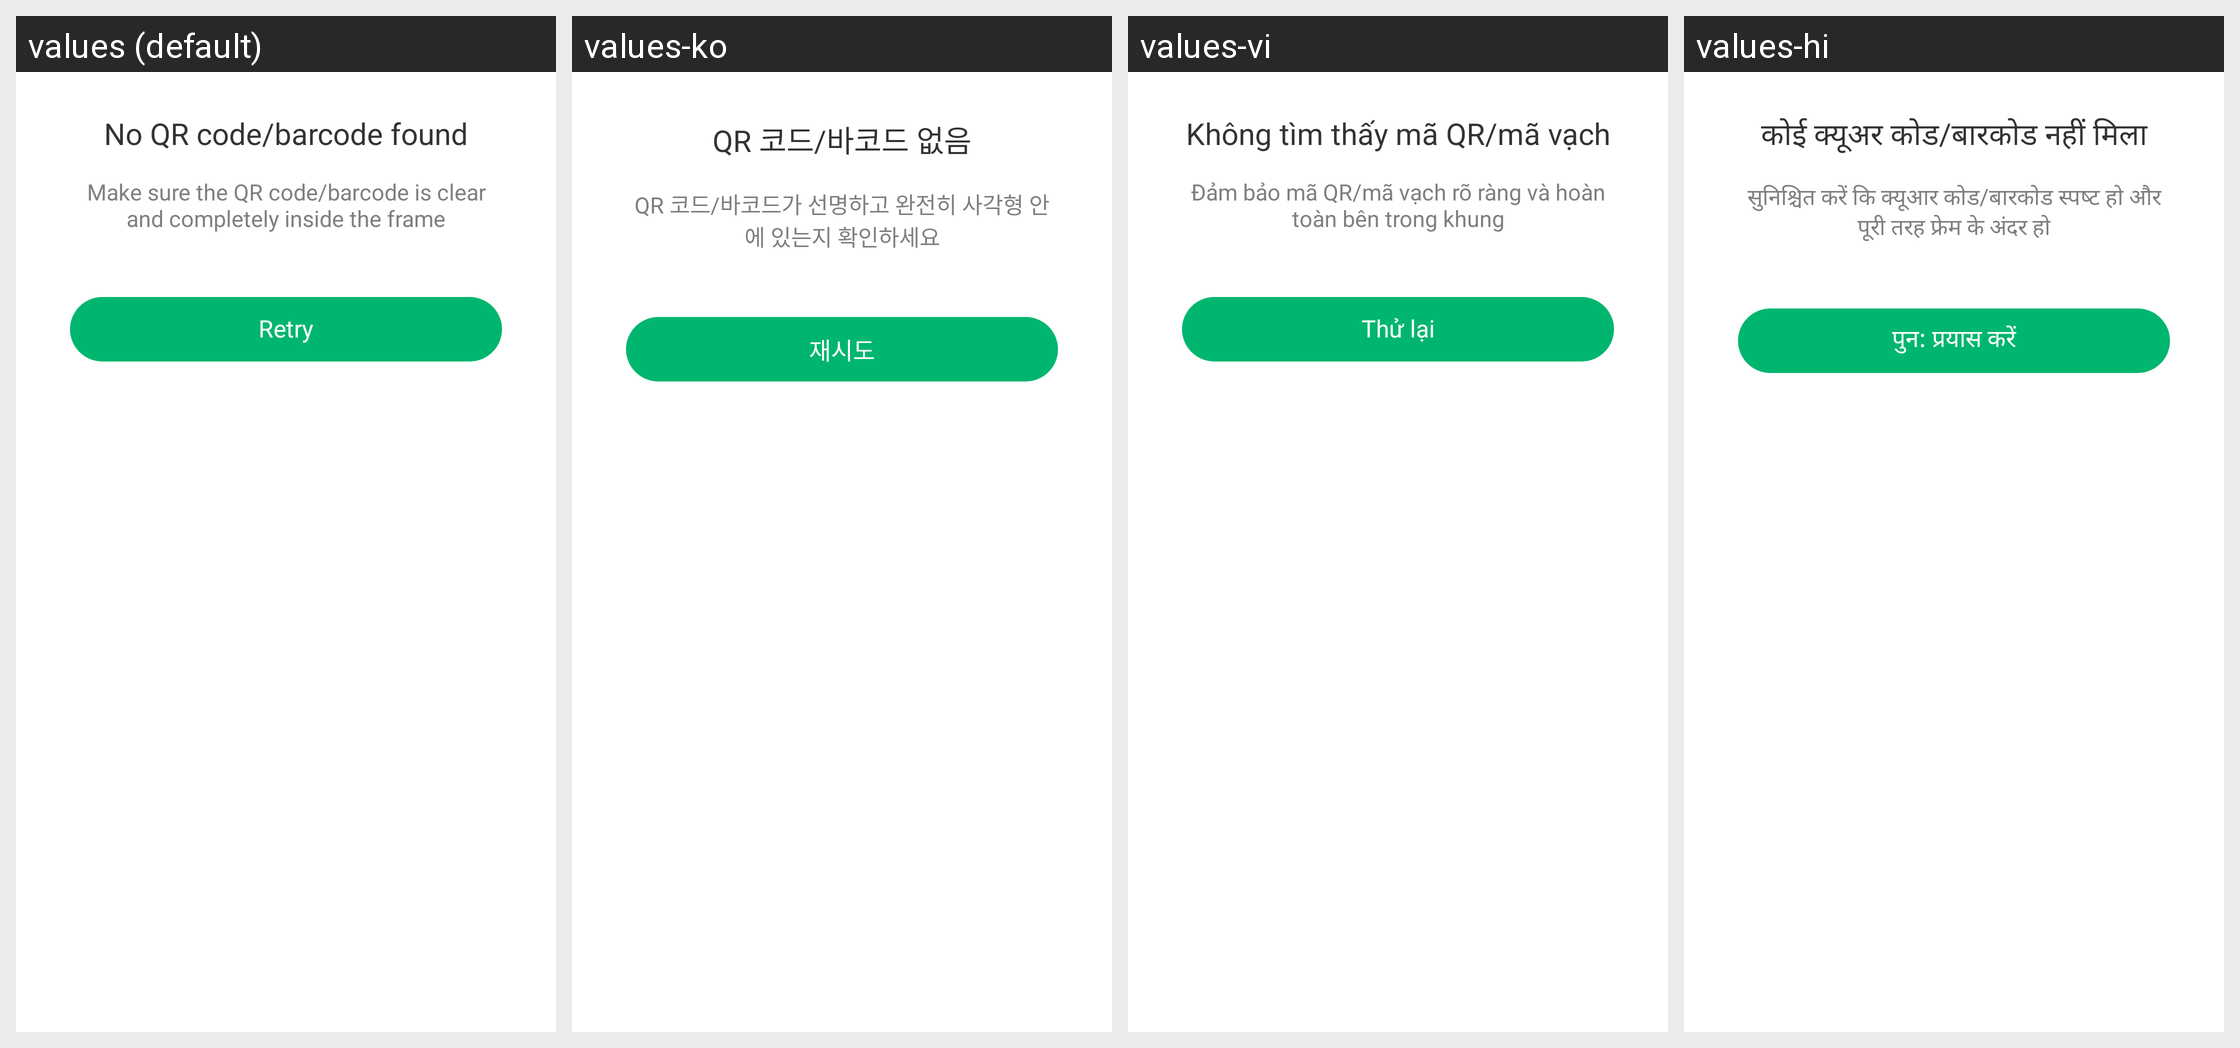

Here is an Android app screen in its default locale and in the app's own translations. Write out the translated-string differences for the strings that appear on this screen.
Android screen res/layout/layout_dialog_scan_album_failure.xml rendered under 4 locales, left to right: values (default), values-ko, values-vi, values-hi. Device: Nexus 5 (rendered at 1080×1920; each locale shown at half size, 540×960, under a caption strip naming it); theme AppTheme.
Other locales in the repository, not shown: values-ar, values-bn, values-bn-rIN, values-de, values-en, values-es, values-fa, values-fr, values-in, values-in-rID, values-it, values-ja, values-ms, values-nl, values-pl, values-pt, values-ru, values-sv, values-th, values-th-rTH, values-tr, values-uk, values-zh, values-zh-rCN, values-zh-rTW.
Strings drawn on this screen, with the default value and each locale's value (text and hints the layout hard-codes, and strings that could not be matched under every locale, appear in the picture but are not listed):

qr_code_not_found
  values: No QR code/barcode found
  values-ko: QR 코드/바코드 없음
  values-vi: Không tìm thấy mã QR/mã vạch
  values-hi: कोई क्‍यूअर कोड/बारकोड नहीं मिला

qr_code_not_found_hint
  values: Make sure the QR code/barcode is clear and completely inside the frame
  values-ko: QR 코드/바코드가 선명하고 완전히 사각형 안에 있는지 확인하세요
  values-vi: Đảm bảo mã QR/mã vạch rõ ràng và hoàn toàn bên trong khung
  values-hi: सुनिश्चित करें कि क्‍यूआर कोड/बारकोड स्‍पष्‍ट हो और पूरी तरह फ्रेम के अंदर हो

retry
  values: Retry
  values-ko: 재시도
  values-vi: Thử lại
  values-hi: पुन: प्रयास करें
